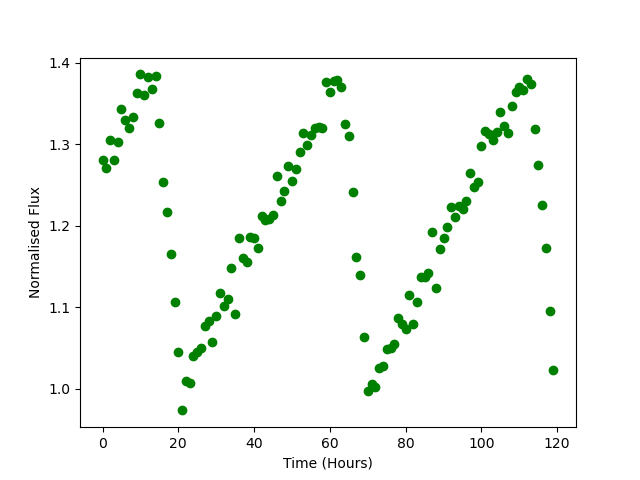

Data behind this chart, as committed beside it:
Time, Flux
0.0, 1.28
1.0, 1.27
2.0, 1.306
3.0, 1.281
4.0, 1.302
5.0, 1.343
6.0, 1.33
7.0, 1.32
8.0, 1.334
9.0, 1.363
10.0, 1.386
11.0, 1.36
12.0, 1.383
13.0, 1.368
14.0, 1.384
15.0, 1.326
16.0, 1.254
17.0, 1.217
18.0, 1.166
19.0, 1.107
20.0, 1.045
21.0, 0.9735
22.0, 1.009
23.0, 1.007
24.0, 1.04
25.0, 1.045
26.0, 1.05
27.0, 1.077
28.0, 1.084
29.0, 1.058
30.0, 1.09
31.0, 1.117
32.0, 1.102
33.0, 1.11
34.0, 1.148
35.0, 1.092
36.0, 1.185
37.0, 1.161
38.0, 1.155
39.0, 1.187
40.0, 1.185
41.0, 1.173
42.0, 1.212
43.0, 1.207
44.0, 1.209
45.0, 1.214
46.0, 1.26
47.0, 1.23
48.0, 1.243
49.0, 1.273
50.0, 1.255
51.0, 1.27
52.0, 1.291
53.0, 1.314
54.0, 1.299
55.0, 1.311
56.0, 1.32
57.0, 1.321
58.0, 1.321
59.0, 1.376
... 60 more rows
